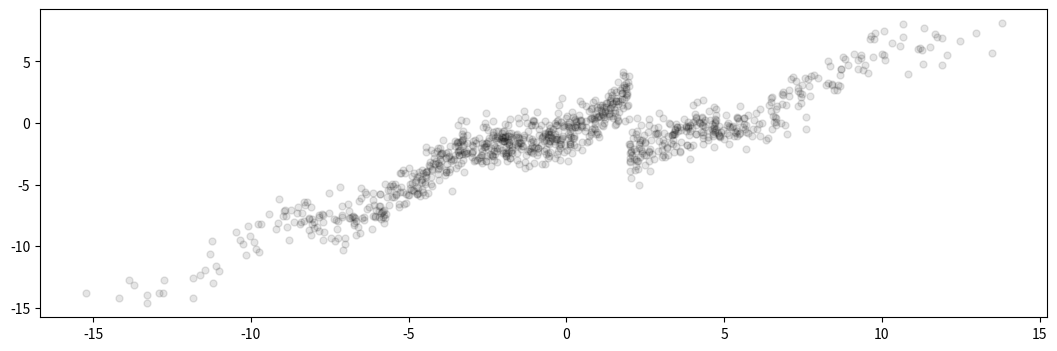

Generate this figure with matplotlib:
import numpy as np
import numpy.random as rng
import matplotlib.pyplot as plt

rng.seed(0)

# Some inputs
N = 1000
x = 5*rng.randn(N)

# An output
f = x - np.cos(x) + rng.randn(N)
f[x > 2] -= 5.0

# Save to file
np.savetxt("fake_data.txt", np.vstack([x, f]).T, header="1 1")

# Plot the data
plt.figure(figsize=(13, 4))
plt.plot(x, f, "ko", markersize=5, alpha=0.1)
plt.show()

